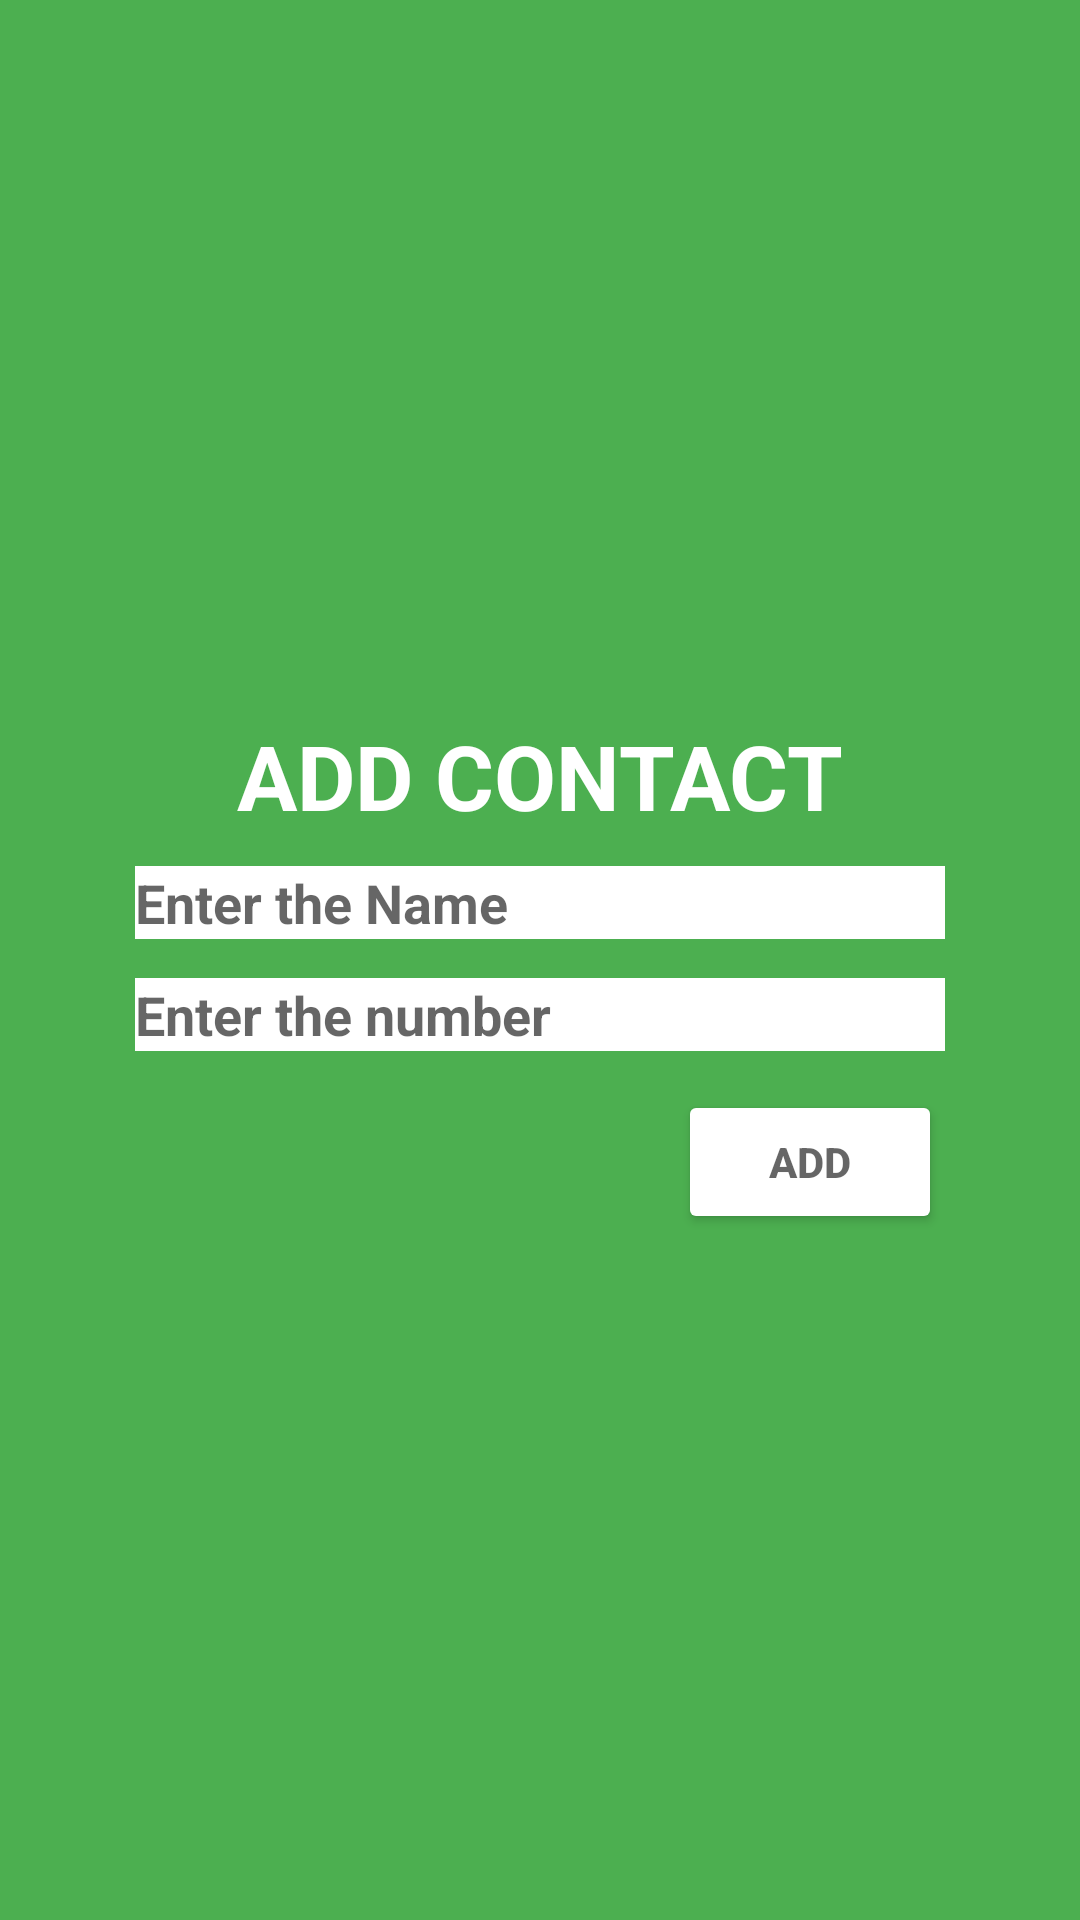

Here is an Android app screen rendered from its layout file. Give the layout XML and the strings, colors and styles it references.
<!-- AndroidManifest.xml: application theme Theme.UpdateDeleteRecyclerView -->
<!-- res/layout/update_lay.xml -->
<?xml version="1.0" encoding="utf-8"?>
<LinearLayout xmlns:android="http://schemas.android.com/apk/res/android"
    android:layout_width="350dp"
    android:orientation="vertical"
    android:background="#4CAF50"
    android:gravity="center"
    android:layout_height="wrap_content">
    <TextView
        android:layout_width="wrap_content"
        android:layout_height="wrap_content"
        android:text="ADD CONTACT"
        android:textSize="30dp"
        android:layout_margin="10dp"
        android:textColor="#fff"
        android:id="@+id/head"
        android:textStyle="bold"/>
    <EditText
        android:layout_width="270dp"
        android:layout_height="wrap_content"
        android:background="#fff"
        android:hint="Enter the Name"
        android:id="@+id/name"
        android:textStyle="bold"/>
    <EditText
        android:layout_width="270dp"
        android:layout_height="wrap_content"
        android:background="#fff"
        android:layout_margin="13dp"
        android:textStyle="bold"
        android:hint="Enter the number"
        android:id="@+id/number"/>
    <Button
        android:layout_width="wrap_content"
        android:layout_height="wrap_content"
        android:backgroundTint="#fff"
        android:layout_marginLeft="90dp"
        android:hint="ADD"
        android:id="@+id/btn"
        android:textStyle="bold"/>

</LinearLayout>
<!-- resources referenced by this layout -->
<resources>
  <style name="Theme.UpdateDeleteRecyclerView" parent="Theme.MaterialComponents.DayNight.DarkActionBar">
          
          <item name="colorPrimary">@color/purple_500</item>
          <item name="colorPrimaryVariant">@color/purple_700</item>
          <item name="colorOnPrimary">@color/white</item>
          
          <item name="colorSecondary">@color/teal_200</item>
          <item name="colorSecondaryVariant">@color/teal_700</item>
          <item name="colorOnSecondary">@color/black</item>
          
          <item name="android:statusBarColor" tools:targetApi="l">?attr/colorPrimaryVariant</item>
          
      </style>
  <!-- not gathered from this repository: default colours our renderer supplied (Android Studio template values) -->
  <color name="purple_500">#FF6200EE</color>
  <color name="purple_700">#FF3700B3</color>
  <color name="teal_200">#FF03DAC5</color>
  <color name="teal_700">#FF018786</color>
  <color name="black">#FF000000</color>
  <color name="white">#FFFFFFFF</color>
</resources>
